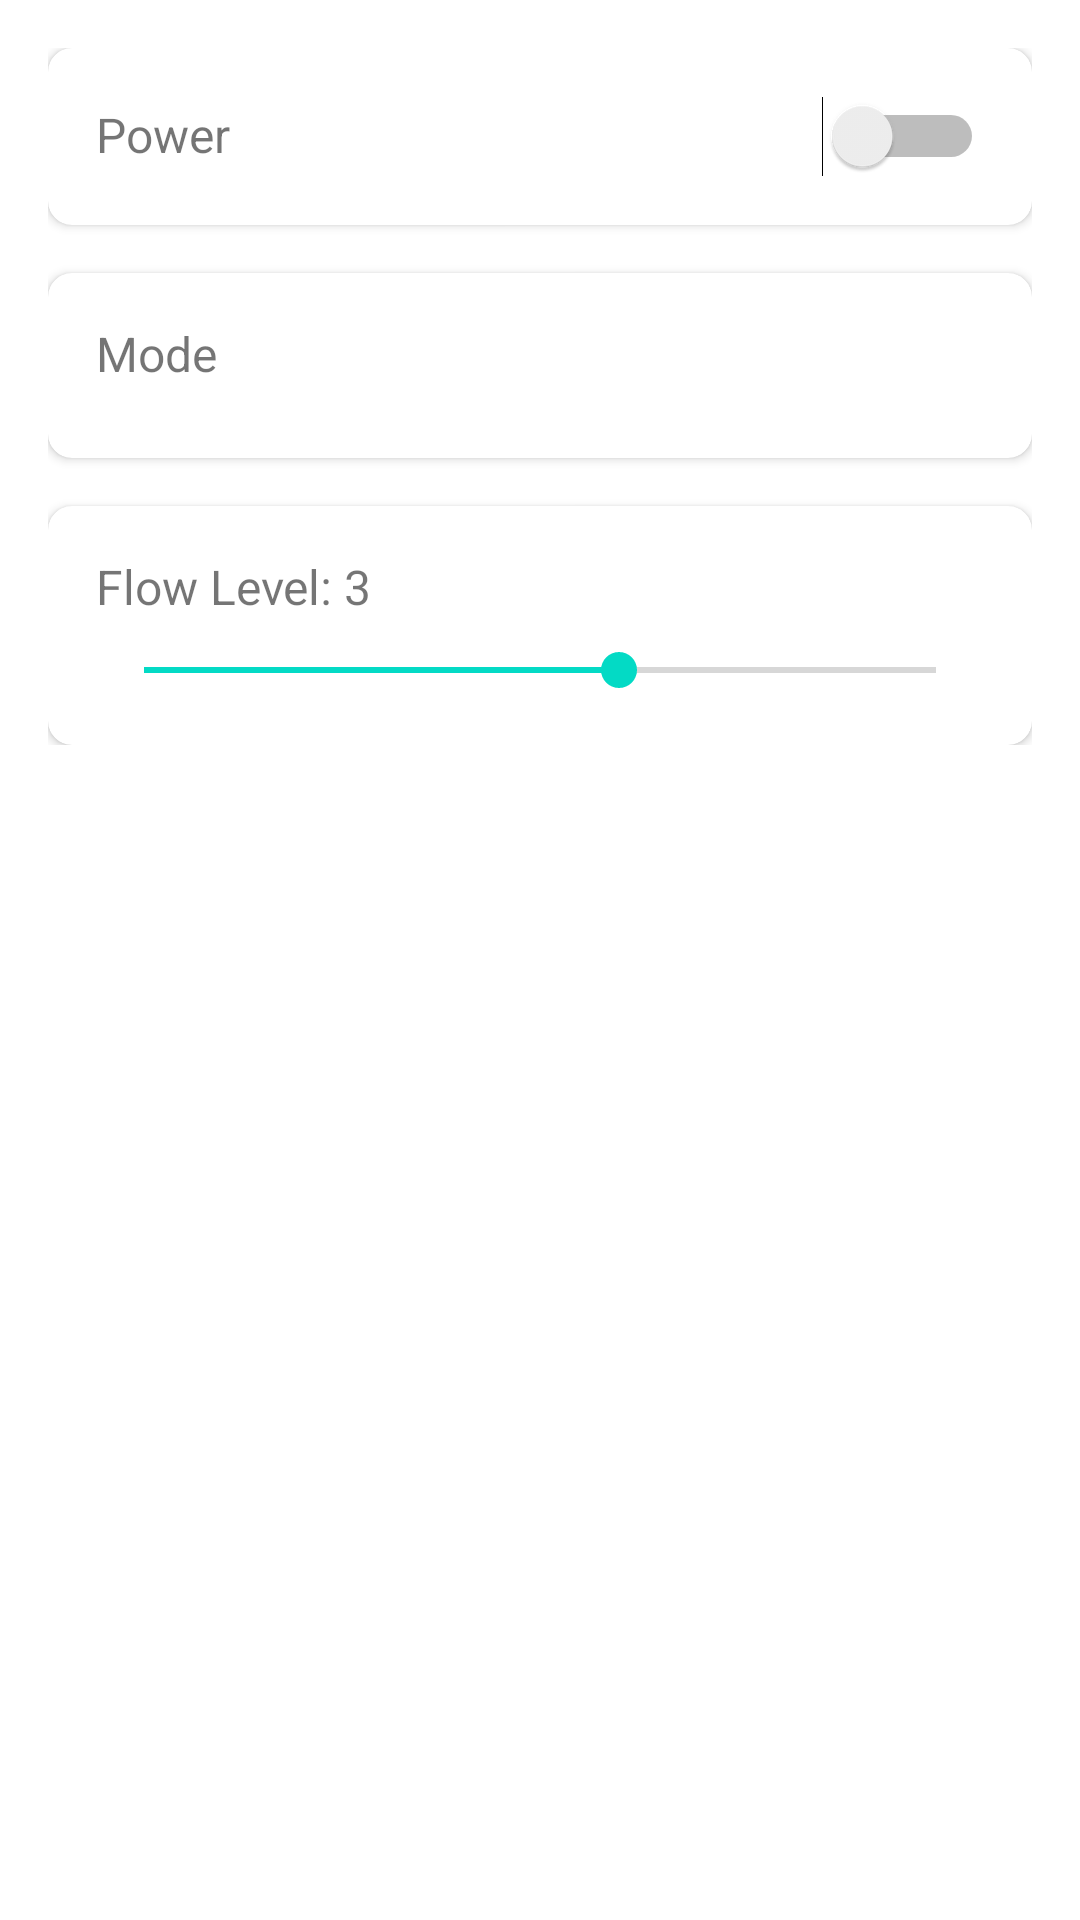

Layout XML and referenced resources for this Android screen:
<!-- AndroidManifest.xml: application theme Theme.TuyaSmartHome -->
<!-- res/layout/activity_device_control_fountain.xml -->
<?xml version="1.0" encoding="utf-8"?>
<ScrollView xmlns:android="http://schemas.android.com/apk/res/android"
    xmlns:app="http://schemas.android.com/apk/res-auto"
    android:layout_width="match_parent"
    android:layout_height="match_parent"
    android:padding="16dp">
    
    <LinearLayout
        android:layout_width="match_parent"
        android:layout_height="wrap_content"
        android:orientation="vertical">
        
        <androidx.cardview.widget.CardView
            android:layout_width="match_parent"
            android:layout_height="wrap_content"
            android:layout_marginBottom="16dp"
            app:cardCornerRadius="8dp">
            <LinearLayout
                android:layout_width="match_parent"
                android:layout_height="wrap_content"
                android:orientation="horizontal"
                android:padding="16dp">
                <TextView
                    android:layout_width="0dp"
                    android:layout_height="wrap_content"
                    android:layout_weight="1"
                    android:text="Power"
                    android:textSize="16sp"/>
                <Switch
                    android:id="@+id/switch_power"
                    android:layout_width="wrap_content"
                    android:layout_height="wrap_content"/>
            </LinearLayout>
        </androidx.cardview.widget.CardView>
        
        <androidx.cardview.widget.CardView
            android:layout_width="match_parent"
            android:layout_height="wrap_content"
            android:layout_marginBottom="16dp"
            app:cardCornerRadius="8dp">
            <LinearLayout
                android:layout_width="match_parent"
                android:layout_height="wrap_content"
                android:orientation="vertical"
                android:padding="16dp">
                <TextView
                    android:layout_width="wrap_content"
                    android:layout_height="wrap_content"
                    android:text="Mode"
                    android:textSize="16sp"
                    android:layout_marginBottom="8dp"/>
                <com.google.android.material.button.MaterialButtonToggleGroup
                    android:id="@+id/toggle_mode"
                    android:layout_width="match_parent"
                    android:layout_height="wrap_content"
                    app:singleSelection="true">
                    <Button
                        android:id="@+id/btn_mode_normal"
                        android:layout_width="0dp"
                        android:layout_height="wrap_content"
                        android:layout_weight="1"
                        android:text="Normal"
                        style="?attr/materialButtonOutlinedStyle"/>
                    <Button
                        android:id="@+id/btn_mode_smart"
                        android:layout_width="0dp"
                        android:layout_height="wrap_content"
                        android:layout_weight="1"
                        android:text="Smart"
                        style="?attr/materialButtonOutlinedStyle"/>
                    <Button
                        android:id="@+id/btn_mode_sleep"
                        android:layout_width="0dp"
                        android:layout_height="wrap_content"
                        android:layout_weight="1"
                        android:text="Sleep"
                        style="?attr/materialButtonOutlinedStyle"/>
                </com.google.android.material.button.MaterialButtonToggleGroup>
            </LinearLayout>
        </androidx.cardview.widget.CardView>
        
        <androidx.cardview.widget.CardView
            android:layout_width="match_parent"
            android:layout_height="wrap_content"
            app:cardCornerRadius="8dp">
            <LinearLayout
                android:layout_width="match_parent"
                android:layout_height="wrap_content"
                android:orientation="vertical"
                android:padding="16dp">
                <TextView
                    android:id="@+id/tv_flow_level"
                    android:layout_width="wrap_content"
                    android:layout_height="wrap_content"
                    android:text="Flow Level: 3"
                    android:textSize="16sp"
                    android:layout_marginBottom="8dp"/>
                <SeekBar
                    android:id="@+id/seekbar_flow"
                    android:layout_width="match_parent"
                    android:layout_height="wrap_content"
                    android:max="5"
                    android:progress="3"/>
            </LinearLayout>
        </androidx.cardview.widget.CardView>
        
    </LinearLayout>
</ScrollView>
<!-- resources referenced by this layout -->
<resources>
  <style name="Theme.TuyaSmartHome" parent="Theme.MaterialComponents.DayNight.DarkActionBar">
          
          <item name="colorPrimary">@color/tuya_blue</item>
          <item name="colorPrimaryVariant">@color/purple_700</item>
          <item name="colorSecondary">@color/teal_200</item>
          <item name="colorSecondaryVariant">@color/teal_700</item>
          <item name="colorError">@color/purple_200</item>
          <item name="colorOnPrimary">@color/white</item>
          <item name="colorOnSecondary">@color/black</item>
          <item name="colorOnError">@color/black</item>
          <item name="colorOnBackground">@color/text_primary</item>
          <item name="colorOnSurface">@color/text_primary</item>
      </style>
  <color name="tuya_blue">#FF0066CC</color>
  <color name="purple_700">#FF3700B3</color>
  <color name="teal_200">#FF03DAC5</color>
  <color name="teal_700">#FF018786</color>
  <color name="purple_200">#FFBB86FC</color>
  <color name="white">#FFFFFFFF</color>
  <color name="black">#FF000000</color>
  <color name="text_primary">#FF000000</color>
</resources>
